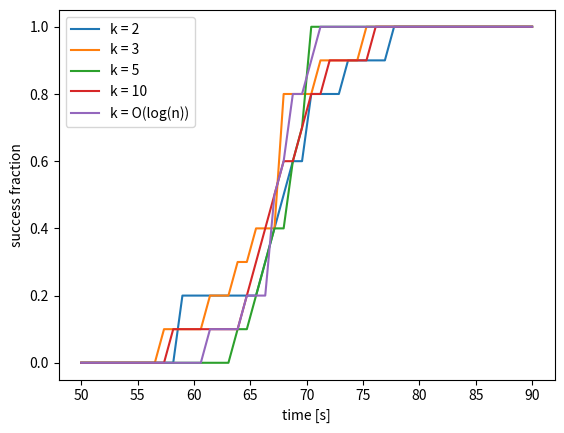

The matplotlib source for this figure:
from matplotlib import pyplot as plt
import numpy as np

#rrt info
# vec = np.array([[586.80601143,   1.68837094],
#                 [492.69475662,  10.00514636],
#                 [606.1041878,    2.24291778],
#                 [523.51949185,   6.9056639 ]])

# for item in vec:
#     plt.plot(item[0], item[1], 'o', linewidth=10)

# legend=[]
# strng = "E1, 5" + "%" + " bias"
# legend.append(strng)
# strng = "E2, 5" + "%" + " bias"
# legend.append(strng)
# strng = "E1, 20" + "%" + " bias"
# legend.append(strng)
# strng = "E2, 20" + "%" + " bias"
# legend.append(strng)
# plt.legend(legend)
# plt.show()



# stats_E1_005_cost=np.array([490.6631080069359, 542.7159816755428, 524.7420520526413, 599.9466990810233, 522.7201232379499, 670.3765118388588, 473.5398614486755, 849.1287305830846, 525.9226008503103, 597.4800689960775])
# stats_E1_005_time=np.array([0.41159653663635254, 1.960068941116333, 1.553246259689331, 0.8190932273864746, 0.3905465602874756, 0.3442237377166748, 0.4023430347442627, 6.721515655517578, 0.37128472328186035, 6.210450649261475])
# stats_E2_005_cost=np.array([490.36727211320056, 500.3257366078197, 554.0632088881998, 563.4150032841646, 650.8987242460645, 494.7266269867214, 438.51197107874526, 582.8837768340326, 521.1951947366357, 418.172605113528])
# stats_E2_005_time=np.array([10.95772647857666, 7.822743654251099, 7.103400707244873, 18.37932062149048, 9.353517293930054, 10.061092615127563, 6.622633218765259, 16.313377141952515, 11.128445148468018, 5.867043495178223])
# stats_E1_020_cost=np.array([456.9381337584669, 564.6691538170834, 535.89070798519, 533.4370085406897, 715.8648606531366, 635.6998419532914, 713.4668295343628, 576.7793072577815, 696.8505560616312, 550.6997858635889])
# stats_E1_020_time=np.array([1.2981352806091309, 0.3758566379547119, 1.2010877132415771, 0.9444756507873535, 0.15666985511779785, 0.8376049995422363, 5.547071218490601, 0.41207385063171387, 1.3760430812835693, 1.3285751342773438])
# stats_E2_020_cost=np.array([541.5781025871726, 481.9044288276331, 488.2834114084097, 510.2995729278886, 535.8897633949566, 637.2170126795146, 436.90104594402584, 532.4745216172801, 568.5285502780107, 502.11850879972866])
# stats_E2_020_time=np.array([8.788484334945679, 6.90174674987793, 4.132257461547852, 7.819355487823486, 6.752951145172119, 5.44377326965332, 6.230486631393433, 14.400963544845581, 3.1413767337799072, 5.44524359703064])


# costs = np.array([stats_E1_005_cost,
#                 stats_E2_005_cost,
#                 stats_E1_020_cost,
#                 stats_E2_020_cost])

# times = np.array([stats_E1_005_time,
#                 stats_E2_005_time,
#                 stats_E1_020_time,
#                 stats_E2_020_time])

# avg_costs = np.array([586.80601143,
#                         492.69475662,
#                         606.1041878, 
#                         523.51949185,])

# avg_times = np.array([1.68837094,
#                         10.00514636,
#                         2.24291778,
#                         6.9056639 ])



# #create cumulative distribution function

# time_steps = np.linspace(0,20,50)

# stats_time_number_successes = []

# for item in times:
#     count = 0
#     sub_array = []
#     for i in range(50):
#         for time_to_success in item:
#             if time_to_success <= time_steps[i]:
#                 count += 1
#         sub_array.append(count/10)
#         count = 0
#     stats_time_number_successes.append(sub_array)


# plt.plot(time_steps, stats_time_number_successes[0])
# plt.plot(time_steps, stats_time_number_successes[1])
# plt.plot(time_steps, stats_time_number_successes[2])
# plt.plot(time_steps, stats_time_number_successes[3])

# legend=[]
# strng = "E1, 5" + "%" + " bias"
# legend.append(strng)
# strng = "E2, 5" + "%" + " bias"
# legend.append(strng)
# strng = "E1, 20" + "%" + " bias"
# legend.append(strng)
# strng = "E2, 20" + "%" + " bias"
# legend.append(strng)
# plt.legend(legend)
# plt.xlabel('time [s]')
# plt.ylabel('success fraction')
# plt.show()



def avg(x):
    sum = 0
    for number in x:
        sum += number
    return sum/len(x)

# rrtstar info


k2_cost = [445.00383609796, 461.5657662257138, 539.7699862221373, 561.9017513065437, 485.3550601457664, 541.0186137455722, 592.4788374980702, 540.080051518701, 522.9211739286394, 544.8249051352616]
k2_time = [65.79745626449585, 77.00973439216614, 67.32489848136902, 58.543883085250854, 66.97078919410706, 58.96045207977295, 73.15810441970825, 70.06125020980835, 69.65052914619446, 68.60416340827942]

k3_cost = [429.53236569908836, 464.5674423583706, 513.15556294098, 457.77739807880266, 453.3014460204269, 544.917137759433, 456.73928585695165, 410.4684267040191, 437.2310945427633, 477.6348707908924]
k3_time = [67.68715167045593, 61.29961824417114, 67.49003529548645, 57.244933128356934, 64.76686215400696, 63.11515927314758, 75.03630590438843, 67.36006712913513, 71.04840207099915, 67.50588750839233]


k5_cost = [387.76547228020354, 360.48229799456095, 368.63935682603153, 379.3361672032092, 404.6037724896985, 426.5074497829484, 377.6411520163141, 376.96764109348163, 389.13059090617065, 397.1170022980689]
k5_time = [68.16901469230652, 65.37652230262756, 63.76695537567139, 67.10155701637268, 69.66996312141418, 66.09782338142395, 70.20557975769043, 69.80450701713562, 69.29857325553894, 68.29954886436462]

k10_cost = [369.23099479481556, 349.87729936532236, 355.5360803575822, 363.03714147645877, 364.1616877286314, 357.87310596470377, 354.35354757933834, 371.398323711439, 360.23913492473946, 361.14000712245837]
k10_time = [75.74520611763, 67.63172340393066, 64.52974891662598, 69.50216507911682, 72.01730251312256, 69.68714332580566, 57.81818985939026, 65.83804178237915, 67.0147659778595, 65.04205560684204]

klog_cost = [361.6074314990966, 371.42134245673464, 355.3634340293695, 374.82732789432765, 366.09103591921905, 361.5195445224251, 363.25919095787486, 368.31776343189114, 362.9767393681853, 368.3206907478954]
klog_time = [69.78836154937744, 64.59479260444641, 68.33480024337769, 66.9317102432251, 68.45734000205994, 70.57396912574768, 67.41261959075928, 66.438485622406, 60.95861220359802, 66.71795439720154]

costs = np.array([k2_cost, k3_cost, k5_cost, k10_cost, klog_cost])
times = np.array([k2_time, k3_time, k5_time, k10_time, klog_time])

average_costs = np.array([avg(cost) for cost in costs])
average_times = np.array([avg(time) for time in times])

print(f"average costs = {average_costs}")
print(f"average times = {average_times}")

#create cumulative distribution function

time_steps = np.linspace(50,90,50)

stats_time_number_successes = []

for item in times:
    count = 0
    sub_array = []
    for i in range(50):
        for time_to_success in item:
            if time_to_success <= time_steps[i]:
                count += 1
        sub_array.append(count/10)
        count = 0
    stats_time_number_successes.append(sub_array)

plt.plot(time_steps, stats_time_number_successes[0])
plt.plot(time_steps, stats_time_number_successes[1])
plt.plot(time_steps, stats_time_number_successes[2])
plt.plot(time_steps, stats_time_number_successes[3])
plt.plot(time_steps, stats_time_number_successes[4])

plt.legend(['k = 2', 'k = 3', 'k = 5', 'k = 10', 'k = O(log(n))'])
plt.xlabel('time [s]')
plt.ylabel('success fraction')

plt.show()